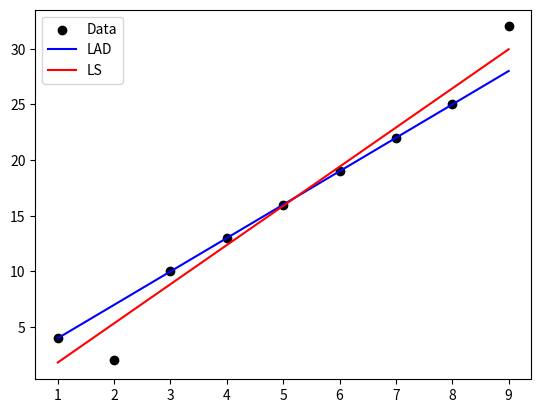

Recreate this plot in Python.
import numpy as np
import matplotlib.pyplot as plt
from scipy.optimize import linprog

def least_absolute_deviation(x,y):
    """
    Calculate the least absolute deviation in 1D.
    Based on https://mlai.cs.uni-bonn.de/lecturenotes/ml2r-cn-linearprogramming2.pdf

    Parameters:
    data (list): A list of numerical values.

    Returns:
    float: The least absolute deviation of the data.
    """

    x = np.array(x)
    y = np.array(y)

    matF = np.vstack((np.ones_like(x), x))
    m, n = matF.shape

    matA = np.zeros((2* n, m + n))
    matA[:n, :m] =+ matF.T
    matA[n:, :m] =- matF.T
    matA[:n, m:] =- np.eye(n)
    matA[n:, m:] =- np.eye (n)
    vecB = np.zeros(2*n)
    vecB[:n] =+ y
    vecB[n:] =- y

    vecC = np.hstack((np.zeros(m), np.ones(n)))

    result = linprog(vecC, A_ub = matA, b_ub = vecB, bounds = (None, None))
    vecWLAD = result.x[:m]

    if result.success:
        return vecWLAD[0], vecWLAD[1]
    else:
        print('NO SOLUTION FOUND')


def linear_function(x, k = 3, m = 1):
    """
    Calculate the linear function y = kx + m.

    Parameters:
    x (list): A list of numerical values.
    k (float): The slope of the linear function.
    m (float): The y-intercept of the linear function.

    Returns:
    list: The y-values of the linear function.
    """

    return [k * i + m for i in x]

x = [1, 2, 3, 4, 5, 6, 7, 8, 9]
y = linear_function(x)

# Add some obvious outliers
y[1] = 2
y[8] = 32

# Calculate the least absolute deviation
m_lad, k_lad = least_absolute_deviation(x, y)

print('k_lad =', k_lad)
print('m_lad =', m_lad)

# Calculate the least squares
k_ls, m_ls = np.polyfit(x, y, 1)

print('k_ls =', k_ls)
print('m_ls =', m_ls)

print('Expected: k = 3, m = 1')

y_lad = linear_function(x, k_lad, m_lad)
y_ls = linear_function(x, k_ls, m_ls)

# Plot the results
plt.scatter(x, y, label = 'Data', color = 'k')
plt.plot(x, y_lad, label = 'LAD', color = 'b')
plt.plot(x, y_ls, label = 'LS', color = 'r')
plt.legend()
plt.show()